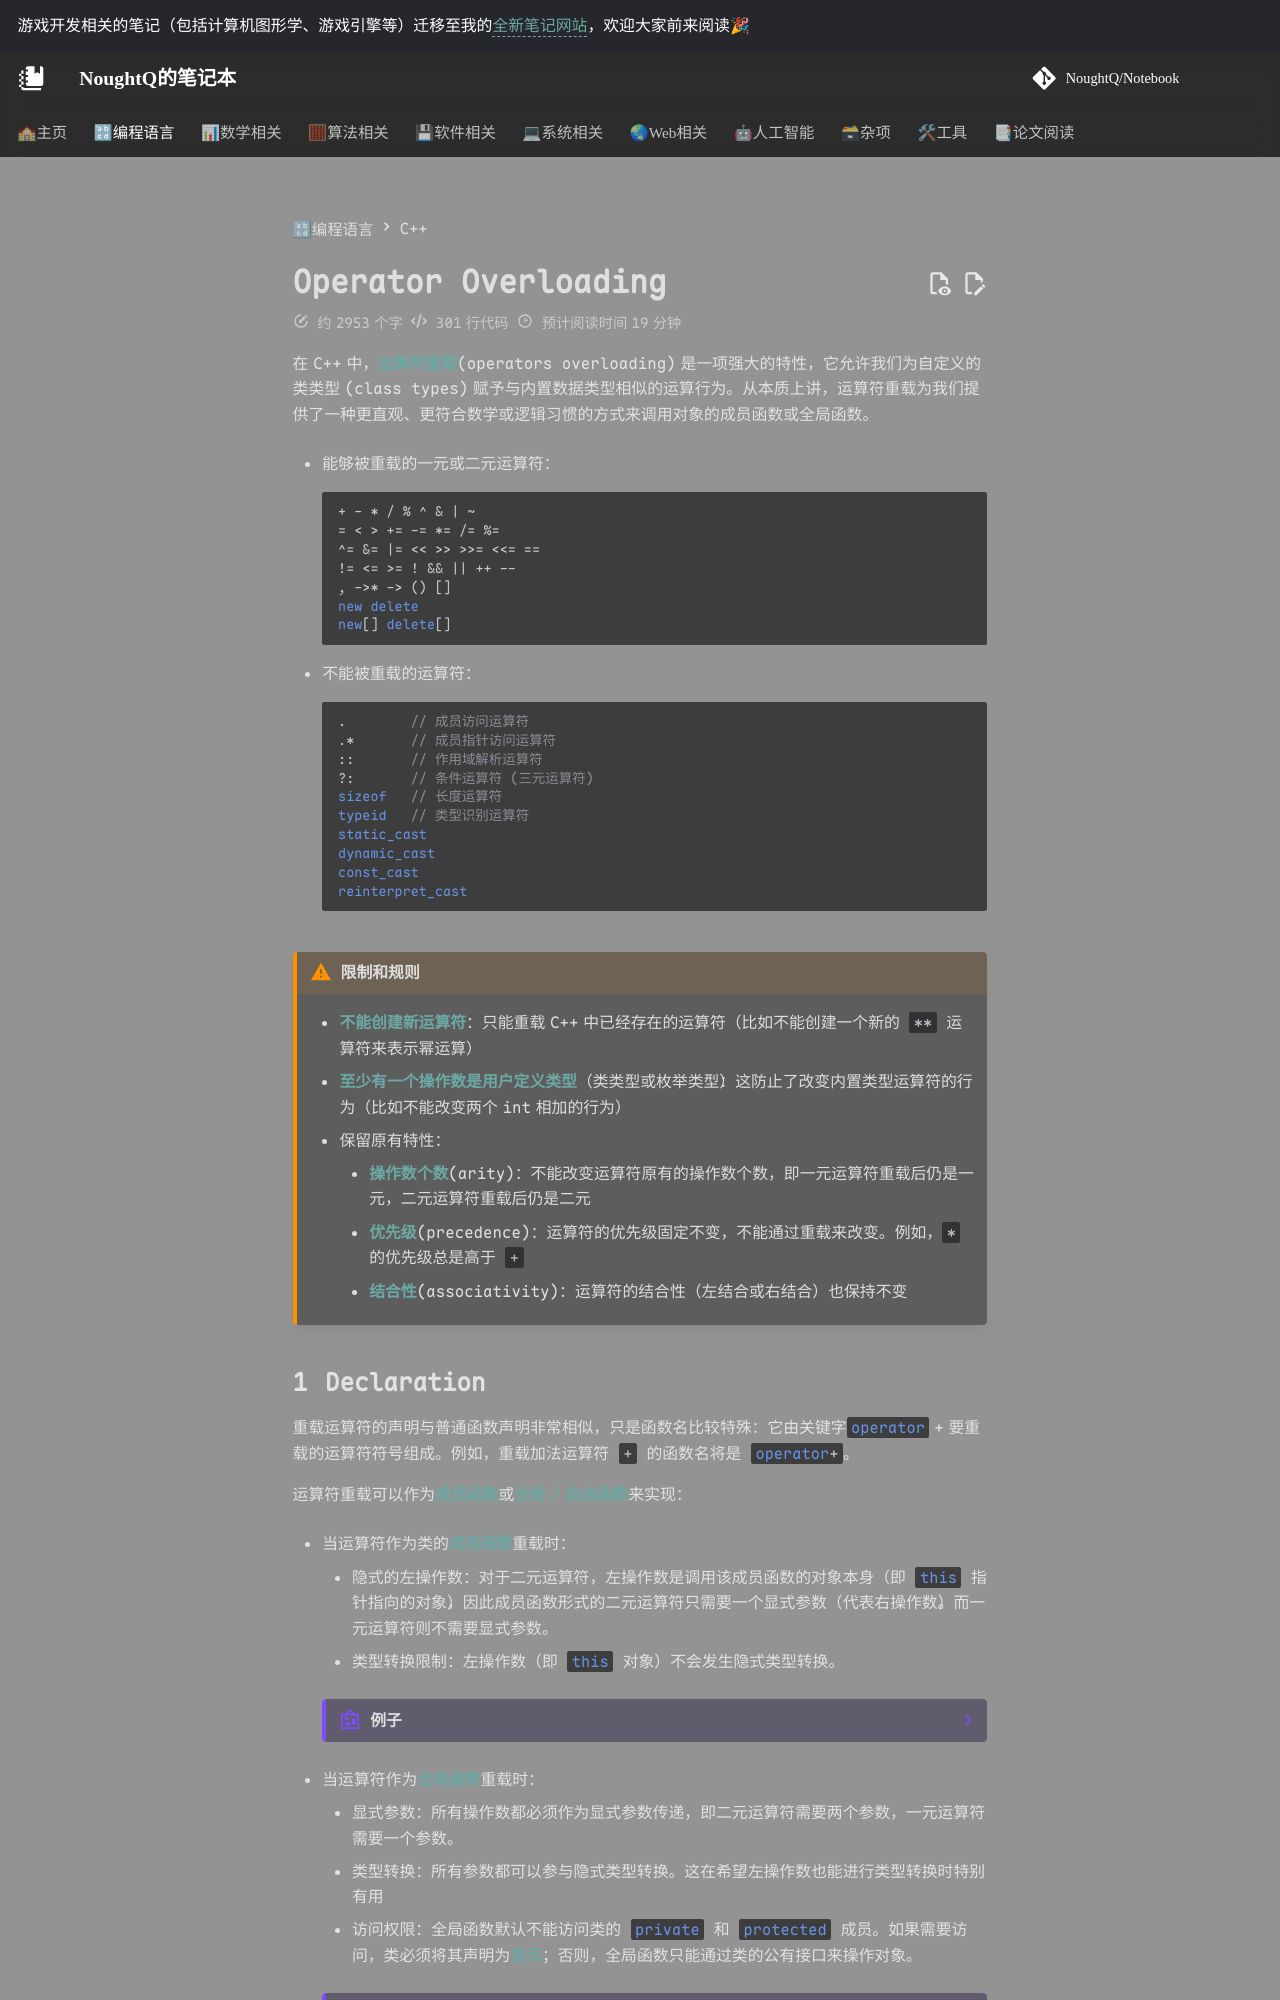

repository: NoughtQ/notebook · page: lang/cpp/6.html · generator: mkdocs

---
counter: true
---

# Operator Overloading

在 C++ 中，**运算符重载**(operators overloading)是一项强大的特性，它允许我们为自定义的类类型(class types)赋予与内置数据类型相似的运算行为。从本质上讲，运算符重载为我们提供了一种更直观、更符合数学或逻辑习惯的方式来调用对象的成员函数或全局函数。

- 能够被重载的一元或二元运算符：

    ```cpp
    + - * / % ^ & | ~
    = < > += -= *= /= %=
    ^= &= |= << >> >>= <<= ==
    != <= >= ! && || ++ --
    , ->* -> () []
    new delete
    new[] delete[]
    ```

- 不能被重载的运算符：

    ```cpp
    .        // 成员访问运算符
    .*       // 成员指针访问运算符
    ::       // 作用域解析运算符
    ?:       // 条件运算符 (三元运算符)
    sizeof   // 长度运算符
    typeid   // 类型识别运算符
    static_cast 
    dynamic_cast 
    const_cast
    reinterpret_cast
    ```

!!! warning "限制和规则"

    - **不能创建新运算符**：只能重载 C++ 中已经存在的运算符（比如不能创建一个新的 `**` 运算符来表示幂运算）
    - **至少有一个操作数是用户定义类型**（类类型或枚举类型）：这防止了改变内置类型运算符的行为（比如不能改变两个 int 相加的行为）
    - 保留原有特性：
        - **操作数个数**(arity)：不能改变运算符原有的操作数个数，即一元运算符重载后仍是一元，二元运算符重载后仍是二元
        - **优先级**(precedence)：运算符的优先级固定不变，不能通过重载来改变。例如，`*` 的优先级总是高于 `+`
        - **结合性**(associativity)：运算符的结合性（左结合或右结合）也保持不变
